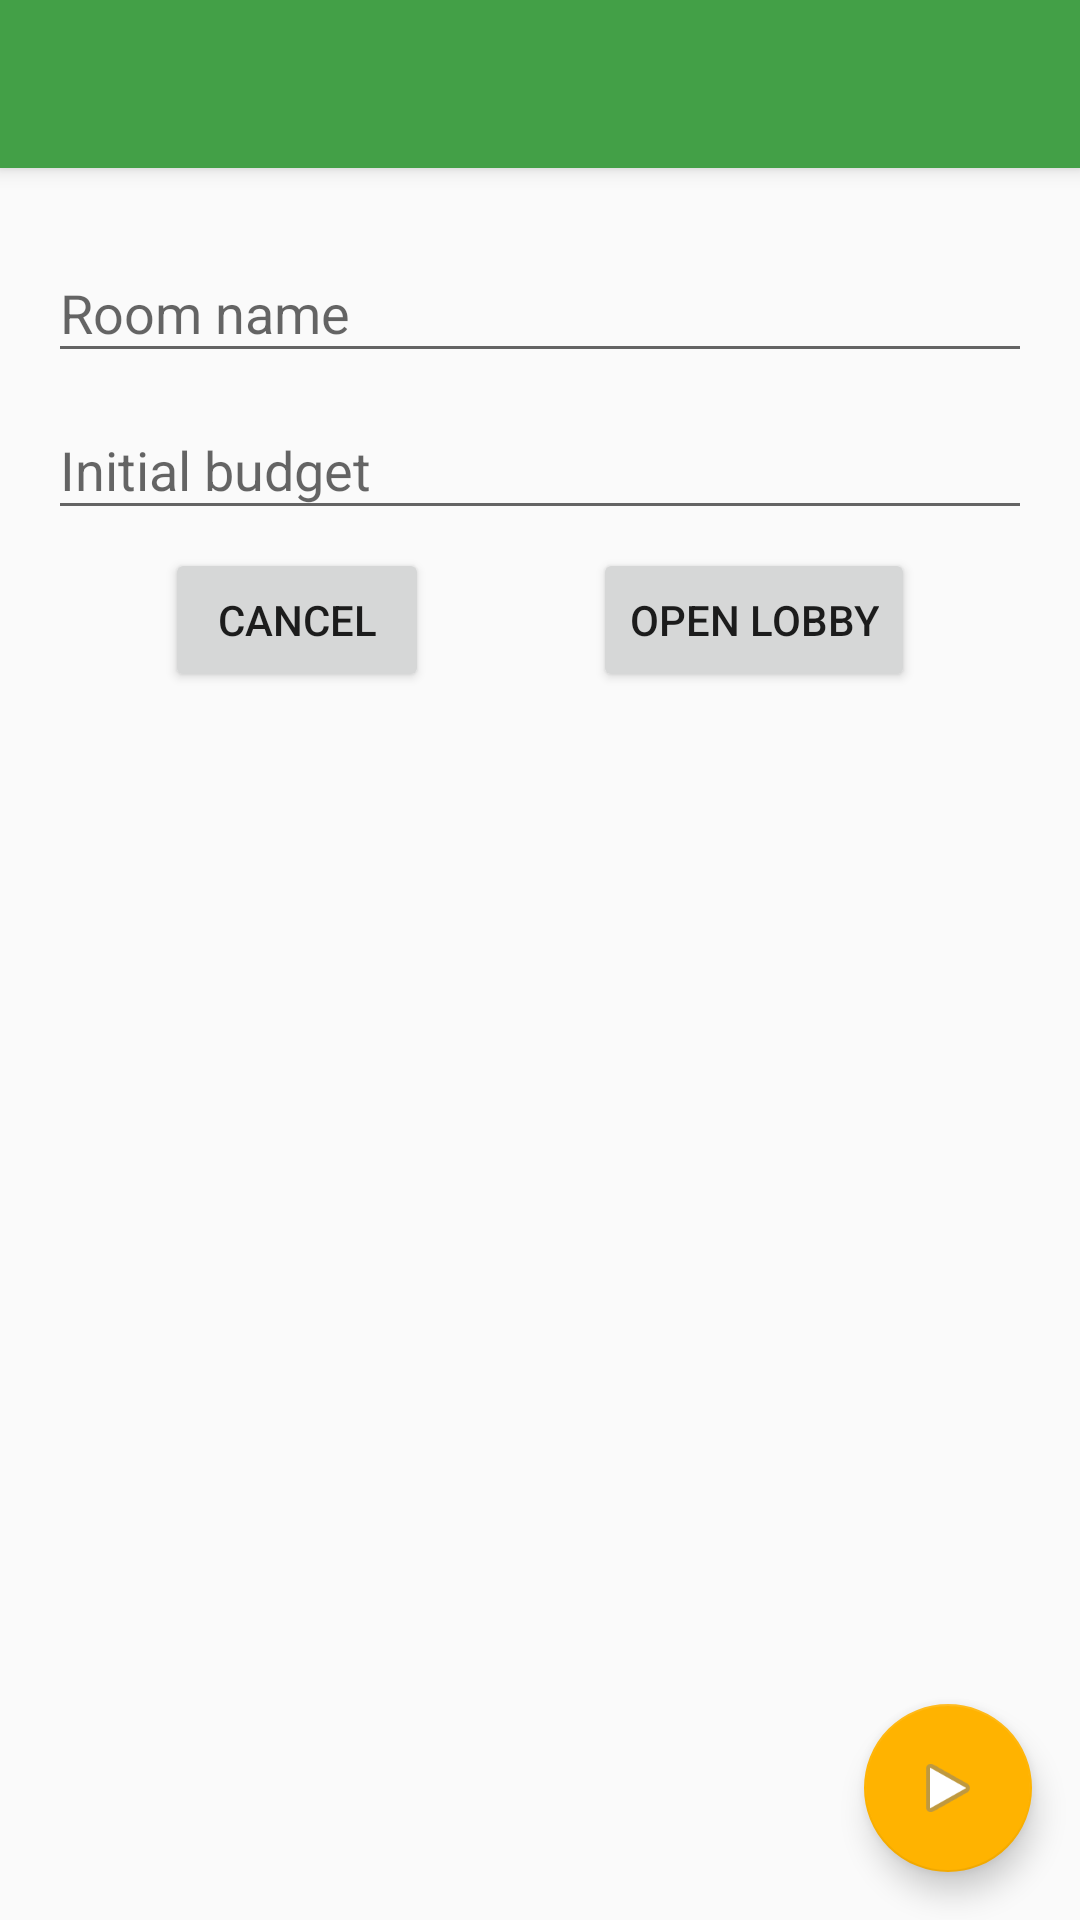

Android layout source for this screen:
<!-- AndroidManifest.xml: application theme AppTheme -->
<!-- res/layout/activity_create_match.xml -->
<?xml version="1.0" encoding="utf-8"?>
<android.support.design.widget.CoordinatorLayout xmlns:android="http://schemas.android.com/apk/res/android"
    xmlns:app="http://schemas.android.com/apk/res-auto"
    xmlns:tools="http://schemas.android.com/tools"
    android:layout_width="match_parent"
    android:layout_height="match_parent"
    tools:context="com.example.gamebank.pairing.CreateMatchActivity">

    <android.support.design.widget.AppBarLayout
        android:layout_width="match_parent"
        android:layout_height="wrap_content"
        android:theme="@style/AppTheme.AppBarOverlay">

        <android.support.v7.widget.Toolbar
            android:id="@+id/create_match_toolbar"
            android:layout_width="match_parent"
            android:layout_height="?attr/actionBarSize"
            android:background="?attr/colorPrimary"
            app:popupTheme="@style/AppTheme.PopupOverlay" />

    </android.support.design.widget.AppBarLayout>

    <include layout="@layout/content_create_match" />

</android.support.design.widget.CoordinatorLayout>
<!-- res/layout/content_create_match.xml (included above) -->
<?xml version="1.0" encoding="utf-8"?>
<android.support.constraint.ConstraintLayout
    xmlns:android="http://schemas.android.com/apk/res/android"
    xmlns:app="http://schemas.android.com/apk/res-auto"
    xmlns:tools="http://schemas.android.com/tools"
    app:layout_behavior="@string/appbar_scrolling_view_behavior"
    android:layout_width="match_parent"
    android:layout_height="match_parent"
    android:layout_marginTop="16dp"
    tools:context="com.example.gamebank.pairing.CreateMatchActivity"
    tools:showIn="@layout/activity_create_match">


    <android.support.design.widget.TextInputLayout
        android:id="@+id/match_name_layout"
        android:layout_width="0dp"
        android:layout_height="wrap_content"

        android:layout_marginEnd="16dp"
        android:layout_marginStart="16dp"

        app:layout_constraintTop_toTopOf="parent"
        app:layout_constraintBottom_toTopOf="@+id/match_init_budget"
        app:layout_constraintEnd_toEndOf="parent"
        app:layout_constraintStart_toStartOf="parent"
        >

        <android.support.design.widget.TextInputEditText
            android:id="@+id/match_name"
            android:layout_width="match_parent"
            android:layout_height="wrap_content"
            android:inputType="textPersonName"
            android:hint="@string/room_name"

            />

    </android.support.design.widget.TextInputLayout>

    <android.support.design.widget.TextInputLayout
        android:id="@+id/match_init_budget"
        android:layout_width="0dp"
        android:layout_height="wrap_content"

        android:layout_marginEnd="16dp"
        android:layout_marginStart="16dp"

        app:layout_constraintTop_toBottomOf="@+id/match_name_layout"
        app:layout_constraintBottom_toTopOf="@+id/cancel_match"
        app:layout_constraintEnd_toEndOf="parent"
        app:layout_constraintStart_toStartOf="parent"
        >

        <android.support.design.widget.TextInputEditText
            android:id="@+id/match_init_budget_form"
            android:layout_width="match_parent"
            android:layout_height="wrap_content"
            android:maxLength="9"
            android:hint="Initial budget"
            android:inputType="number"

            />

    </android.support.design.widget.TextInputLayout>

    

    

    <Button
        android:id="@+id/cancel_match"
        android:layout_width="wrap_content"
        android:layout_height="wrap_content"
        android:text="@android:string/cancel"
        android:layout_marginTop="6dp"

        app:layout_constraintTop_toBottomOf="@+id/match_init_budget"
        app:layout_constraintStart_toStartOf="parent"
        app:layout_constraintEnd_toStartOf="@+id/open_lobby"
        />

    <Button
        android:id="@+id/open_lobby"
        android:layout_width="wrap_content"
        android:layout_height="wrap_content"
        android:text="@string/open_lobby_button"

        app:layout_constraintTop_toTopOf="@+id/cancel_match"
        app:layout_constraintBottom_toBottomOf="@+id/cancel_match"
        app:layout_constraintStart_toEndOf="@+id/cancel_match"
        app:layout_constraintEnd_toEndOf="parent"
        />

    <android.support.design.widget.FloatingActionButton
        android:id="@+id/start_match"
        android:layout_width="wrap_content"
        android:layout_height="wrap_content"
        android:layout_margin="16dp"
        android:src="@android:drawable/ic_media_play"

        app:layout_constraintEnd_toEndOf="parent"
        app:layout_constraintBottom_toBottomOf="parent"
        />

    <ListView
        android:id="@+id/member_list_joined"
        android:layout_width="match_parent"
        android:layout_height="0dp"
        android:layout_marginEnd="16dp"
        android:layout_marginStart="16dp"
        android:layout_marginTop="16dp"
        app:layout_constraintBottom_toBottomOf="parent"
        app:layout_constraintEnd_toEndOf="parent"
        app:layout_constraintStart_toStartOf="parent"
        app:layout_constraintTop_toBottomOf="@+id/open_lobby" />

</android.support.constraint.ConstraintLayout>
<!-- resources referenced by this layout -->
<resources>
  <color name="black">#000000</color>
  <string name="hot_join_allowed">Allow hotjoin</string>
  <string name="member_number_description">Select the maximum number of members</string>
  <string name="open_lobby_button">Open lobby</string>
  <string name="room_name">Room name</string>
  <style name="AppTheme.AppBarOverlay" parent="ThemeOverlay.AppCompat.Dark.ActionBar" />
  <style name="AppTheme.PopupOverlay" parent="ThemeOverlay.AppCompat.Light" />
  <style name="AppTheme" parent="@style/Theme.AppCompat.Light.NoActionBar">
          
          <item name="colorPrimary">@color/colorPrimary</item>
          <item name="colorPrimaryDark">@color/colorPrimaryDark</item>
          <item name="colorAccent">@color/colorAccent</item>
          <item name="windowNoTitle">true</item>
      </style>
  <color name="colorPrimary">#43a047</color>
  <color name="colorPrimaryDark">#00701a</color>
  <color name="colorAccent">#ffb300</color>
</resources>
